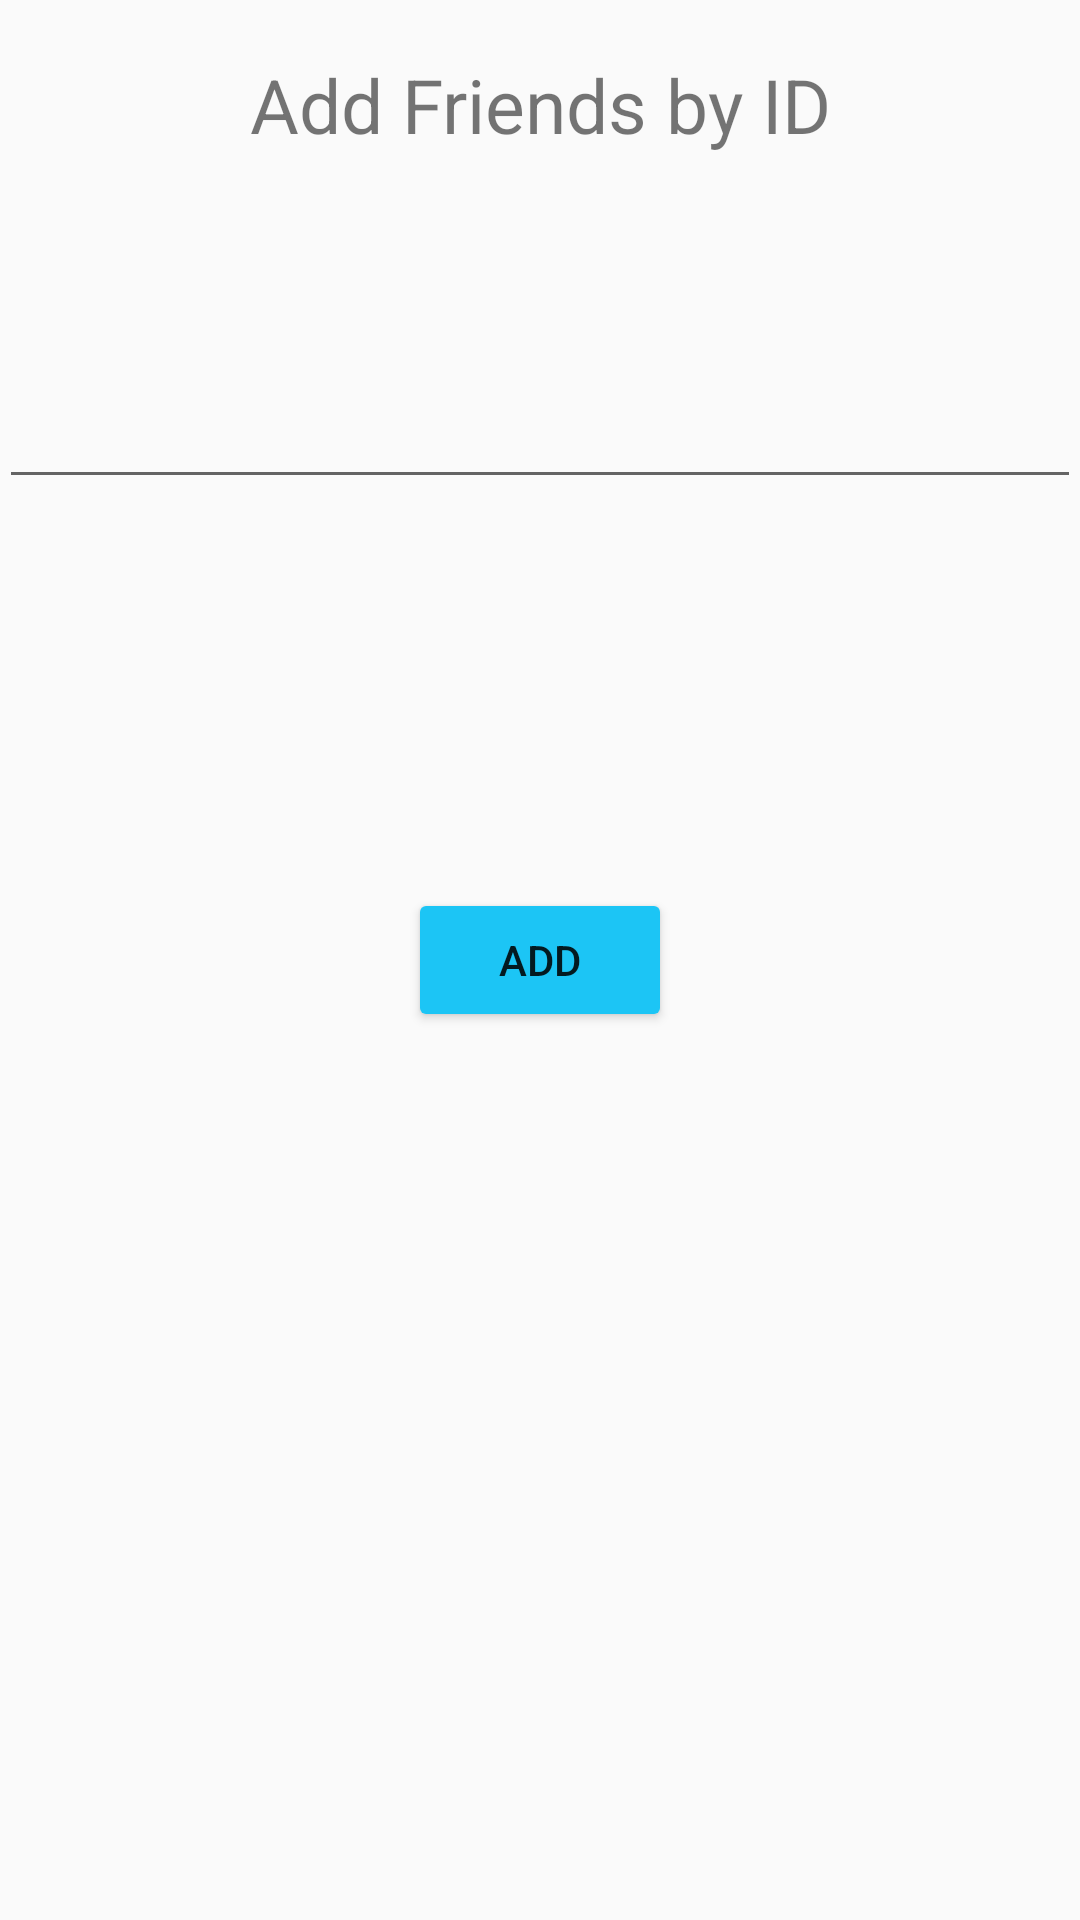

Produce the Android XML layout that renders to this screen, including the resource entries it uses.
<!-- AndroidManifest.xml: application theme AppTheme -->
<!-- res/layout/activity_add_friend_id.xml -->
<RelativeLayout xmlns:android="http://schemas.android.com/apk/res/android"
    xmlns:tools="http://schemas.android.com/tools" android:layout_width="match_parent"
    android:layout_height="match_parent" android:paddingLeft="@dimen/activity_horizontal_margin"
    android:paddingRight="@dimen/activity_horizontal_margin"
    android:paddingTop="@dimen/activity_vertical_margin"
    android:paddingBottom="@dimen/activity_vertical_margin" tools:context="com.popcorn.AddFriendID">


    <TextView
        android:layout_width="match_parent"
        android:layout_height="70dp"
        android:text="Add Friends by ID"
        android:id="@+id/textView7"
        android:layout_alignParentTop="true"
        android:layout_centerHorizontal="true"
        android:textSize="25dp"
        android:gravity="center_vertical|center_horizontal" />

    <EditText
        android:layout_width="wrap_content"
        android:layout_height="wrap_content"
        android:id="@+id/friendID"
        android:layout_below="@+id/textView7"
        android:layout_alignParentLeft="true"
        android:layout_alignParentStart="true"
        android:layout_marginTop="55dp"
        android:layout_alignParentRight="true"
        android:layout_alignParentEnd="true" />

    <Button
        android:layout_width="wrap_content"
        android:layout_height="wrap_content"
        android:text="ADD"
        android:id="@+id/button"
        android:layout_centerVertical="true"
        android:layout_centerHorizontal="true"
        android:onClick="onAddClick" />
</RelativeLayout>
<!-- resources referenced by this layout -->
<resources>
  <style name="AppTheme" parent="Base.Theme.AppCompat.Light.DarkActionBar">
          
          <item name="android:colorButtonNormal">#1cc5f5</item>
      </style>
</resources>
